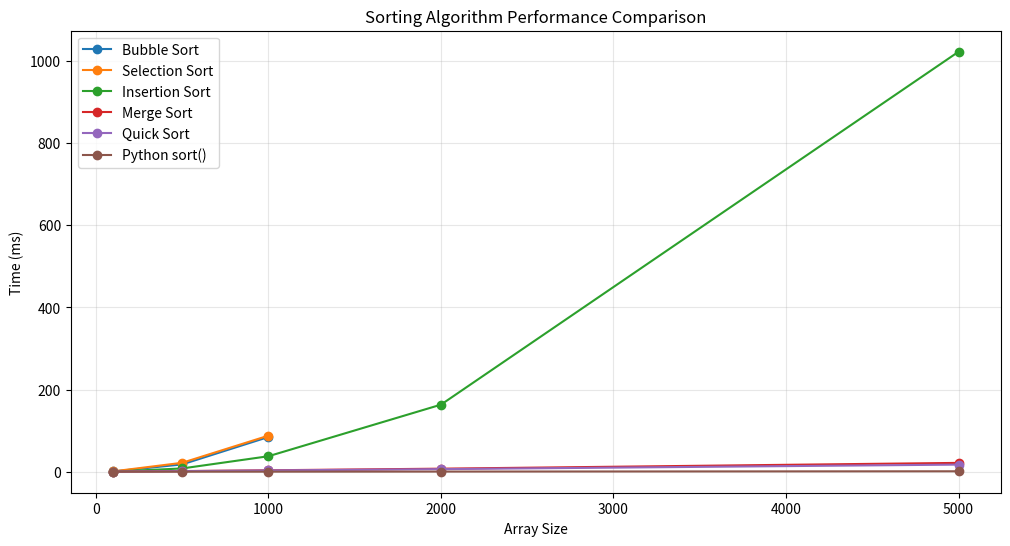

Write the Python code that produced this figure.
import matplotlib.pyplot as plt
import numpy as np
import time
from typing import Callable

%matplotlib inline

def bubble_sort(arr):
    arr = arr.copy()
    n = len(arr)
    for i in range(n):
        for j in range(0, n - i - 1):
            if arr[j] > arr[j + 1]:
                arr[j], arr[j + 1] = arr[j + 1], arr[j]
    return arr

def selection_sort(arr):
    arr = arr.copy()
    n = len(arr)
    for i in range(n):
        min_idx = min(range(i, n), key=lambda j: arr[j])
        arr[i], arr[min_idx] = arr[min_idx], arr[i]
    return arr

def insertion_sort(arr):
    arr = arr.copy()
    for i in range(1, len(arr)):
        key = arr[i]
        j = i - 1
        while j >= 0 and arr[j] > key:
            arr[j + 1] = arr[j]
            j -= 1
        arr[j + 1] = key
    return arr

def merge_sort(arr):
    if len(arr) <= 1:
        return arr.copy()
    mid = len(arr) // 2
    left = merge_sort(arr[:mid])
    right = merge_sort(arr[mid:])
    result = []
    i = j = 0
    while i < len(left) and j < len(right):
        if left[i] <= right[j]:
            result.append(left[i])
            i += 1
        else:
            result.append(right[j])
            j += 1
    result.extend(left[i:])
    result.extend(right[j:])
    return result

def quick_sort(arr):
    if len(arr) <= 1:
        return arr.copy()
    pivot = arr[len(arr) // 2]
    left = [x for x in arr if x < pivot]
    middle = [x for x in arr if x == pivot]
    right = [x for x in arr if x > pivot]
    return quick_sort(left) + middle + quick_sort(right)

def python_sort(arr):
    return sorted(arr)

def benchmark(func, arr, repeats=3):
    times = []
    for _ in range(repeats):
        start = time.perf_counter()
        func(arr.copy())
        times.append(time.perf_counter() - start)
    return min(times) * 1000

algorithms = {
    'Bubble Sort': bubble_sort,
    'Selection Sort': selection_sort,
    'Insertion Sort': insertion_sort,
    'Merge Sort': merge_sort,
    'Quick Sort': quick_sort,
    'Python sort()': python_sort,
}

sizes = [100, 500, 1000, 2000, 5000]
results = {name: [] for name in algorithms}

for size in sizes:
    arr = list(range(size))
    np.random.shuffle(arr)
    print(f"Benchmarking size {size}...")
    for name, func in algorithms.items():
        if size > 1000 and name in ['Bubble Sort', 'Selection Sort']:
            results[name].append(None)
        else:
            results[name].append(benchmark(func, arr))

print("Done!")

plt.figure(figsize=(12, 6))

for name, times in results.items():
    valid_sizes = [s for s, t in zip(sizes, times) if t is not None]
    valid_times = [t for t in times if t is not None]
    plt.plot(valid_sizes, valid_times, marker='o', label=name)

plt.xlabel('Array Size')
plt.ylabel('Time (ms)')
plt.title('Sorting Algorithm Performance Comparison')
plt.legend()
plt.grid(True, alpha=0.3)
plt.show()

import pandas as pd

df = pd.DataFrame(results, index=sizes)
df.index.name = 'Size'
df
